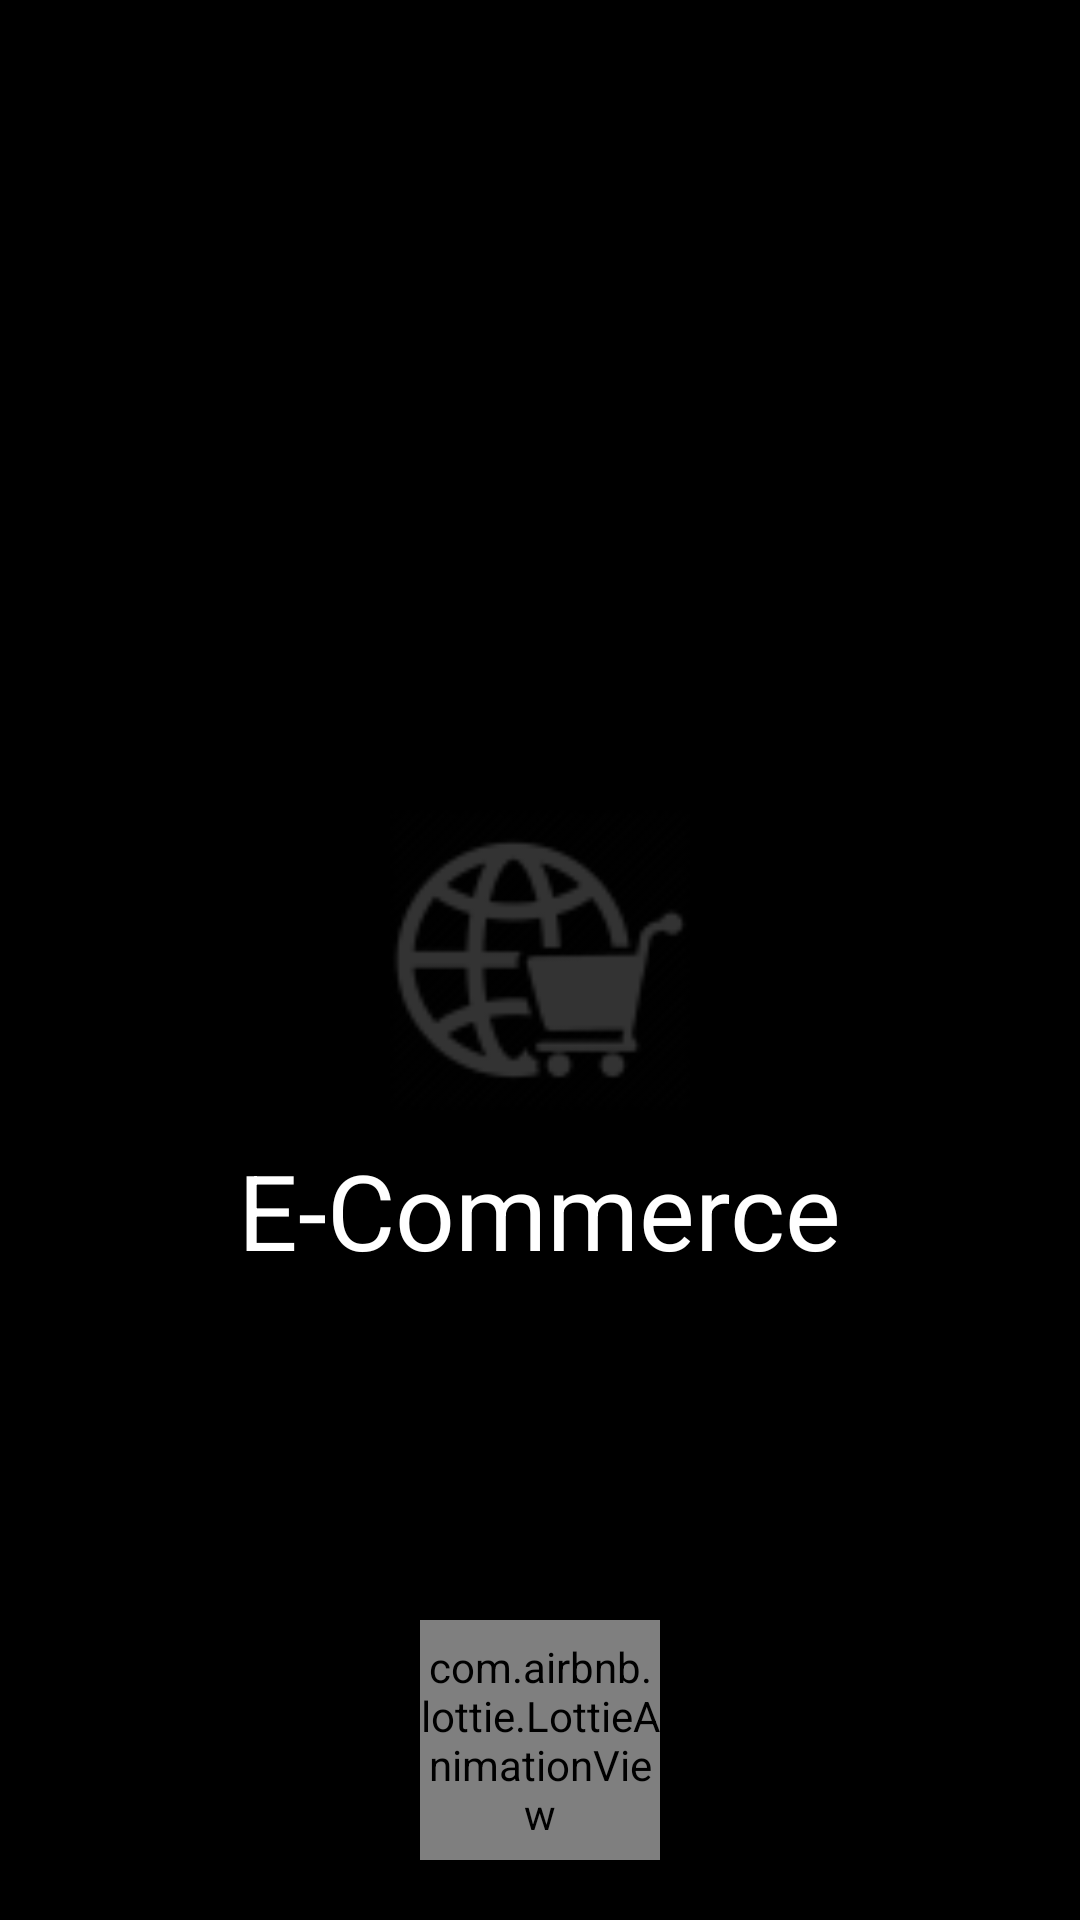

Reconstruct the res/layout file that produces this screen, plus the resources it refers to.
<!-- AndroidManifest.xml: activity theme android:Theme.NoTitleBar.Fullscreen -->
<!-- res/layout/activity_splash.xml -->
<?xml version="1.0" encoding="utf-8"?>
<androidx.constraintlayout.widget.ConstraintLayout
        xmlns:android="http://schemas.android.com/apk/res/android"
        xmlns:tools="http://schemas.android.com/tools"
        xmlns:app="http://schemas.android.com/apk/res-auto"
        android:layout_width="match_parent"
        android:layout_height="match_parent"
        android:background="@color/gradient_background"
        tools:context=".activity.SplashActivity">

    <RelativeLayout
            android:layout_width="match_parent"
            android:layout_height="match_parent">

        <ImageView
                android:id="@+id/logo"
                android:layout_width="100dp"
                android:layout_height="100dp"
                android:layout_centerHorizontal="true"
                android:layout_centerVertical="true"
                android:src="@drawable/splash"/>

        <TextView
                android:layout_marginTop="10dp"
                android:textColor="#fff"
                android:textSize="35sp"
                android:id="@+id/appName"
                android:layout_width="wrap_content"
                android:layout_height="wrap_content"
                android:layout_below="@id/logo"
                android:text="@string/app_name"
                android:layout_centerHorizontal="true"/>

        <com.airbnb.lottie.LottieAnimationView
                android:id="@+id/animation_view"
                android:layout_width="80dp"
                android:layout_height="80dp"
                app:lottie_fileName="splash.json"
                app:lottie_loop="true"
                app:lottie_autoPlay="true"
                android:layout_gravity="center"
                android:layout_alignParentBottom="true"
                android:layout_centerHorizontal="true"
                android:layout_marginBottom="20dp"/>


    </RelativeLayout>
</androidx.constraintlayout.widget.ConstraintLayout>
<!-- resources referenced by this layout -->
<resources>
  <!-- drawable splash: png bitmap (drawable-hdpi, 1474 bytes) -->
  <string name="app_name">E-Commerce</string>
</resources>
